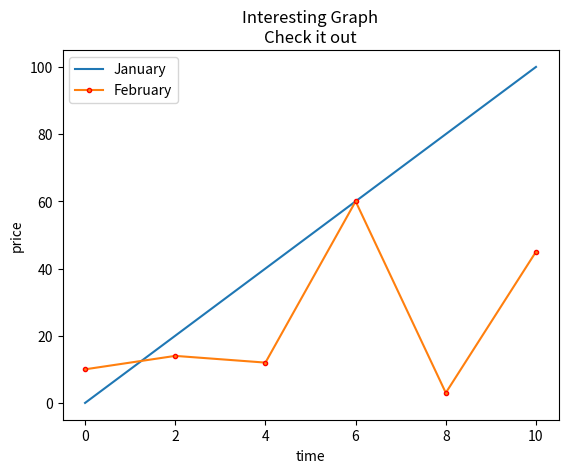

Recreate this plot in Python.
import matplotlib.pyplot as plt

x = [0,2,4,6,8,10]
y = [0,20,40,60,80,100]

x2 = [0,2,4,6,8,10]
y2 = [10,14,12,60,3,45]

plt.xlabel("time")
plt.ylabel("price")

plt.title('Interesting Graph\nCheck it out')


plt.plot(x, y, label='January')
plt.plot(x2,y2, marker = 'o', ms = 3, mec = 'r', label='February')
#plt.plot(x, y, "o")
#plt.step(x, y)
#plt.bar(x, y)

plt.legend()

plt.savefig("line.pdf")
plt.show()